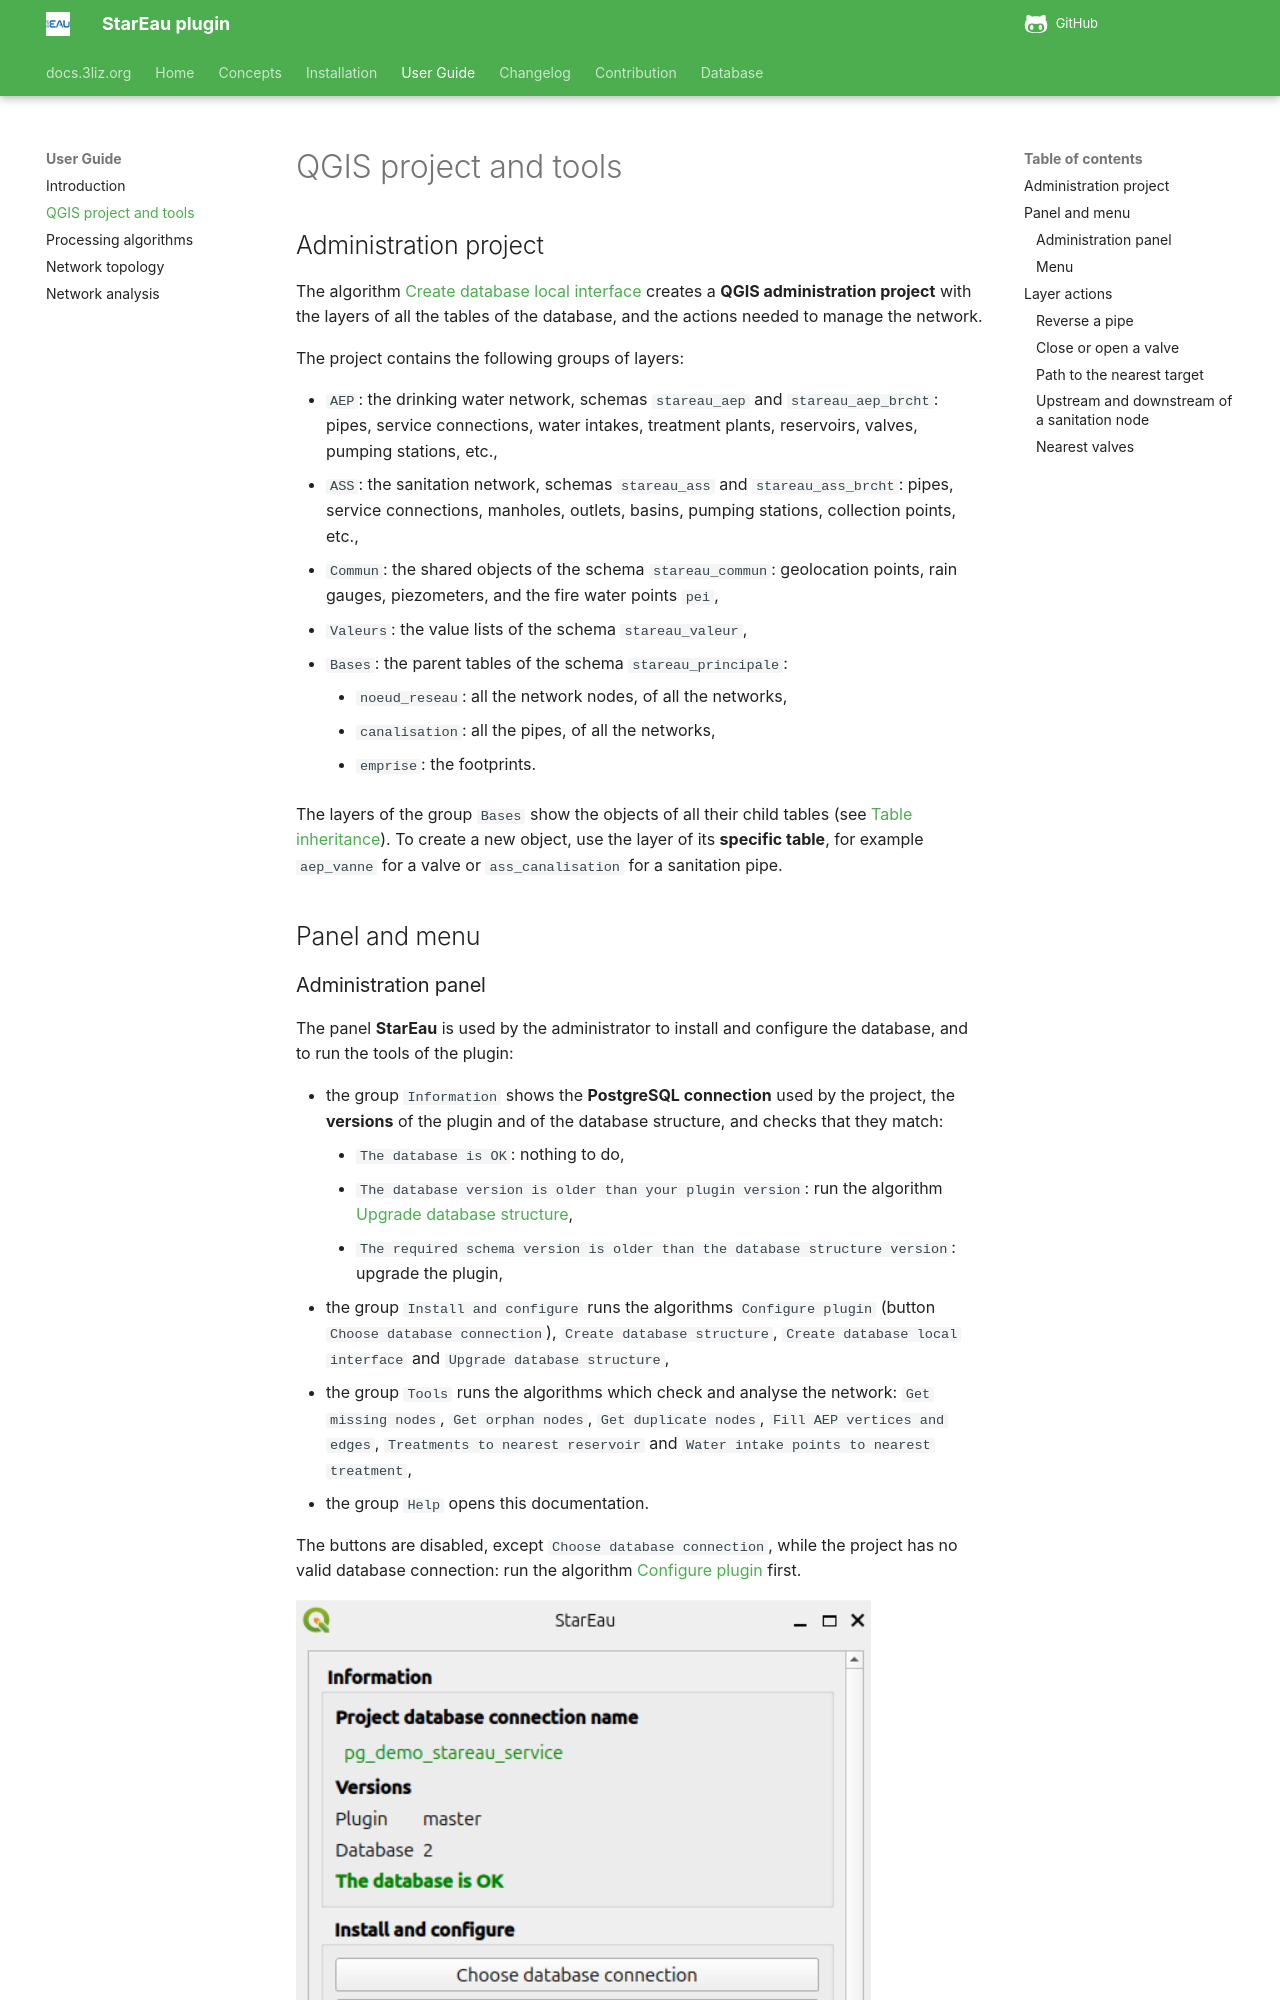

repository: 3liz/qgis-stareau-plugin · page: user-guide/qgis-project/index.html · generator: mkdocs

# QGIS project and tools

## Administration project

The algorithm [Create database local interface](../installation/index.md#create-your-database-local-interface)
creates a **QGIS administration project** with the layers of all the tables of the database,
and the actions needed to manage the network.

The project contains the following groups of layers:

* `AEP`: the drinking water network, schemas `stareau_aep` and `stareau_aep_brcht`:
  pipes, service connections, water intakes, treatment plants, reservoirs, valves, pumping stations, etc.,
* `ASS`: the sanitation network, schemas `stareau_ass` and `stareau_ass_brcht`:
  pipes, service connections, manholes, outlets, basins, pumping stations, collection points, etc.,
* `Commun`: the shared objects of the schema `stareau_commun`: geolocation points, rain gauges, piezometers,
  and the fire water points `pei`,
* `Valeurs`: the value lists of the schema `stareau_valeur`,
* `Bases`: the parent tables of the schema `stareau_principale`:
    * `noeud_reseau`: all the network nodes, of all the networks,
    * `canalisation`: all the pipes, of all the networks,
    * `emprise`: the footprints.

The layers of the group `Bases` show the objects of all their child tables
(see [Table inheritance](../concepts/index.md#table-inheritance)).
To create a new object, use the layer of its **specific table**, for example `aep_vanne` for a valve
or `ass_canalisation` for a sanitation pipe.

## Panel and menu
